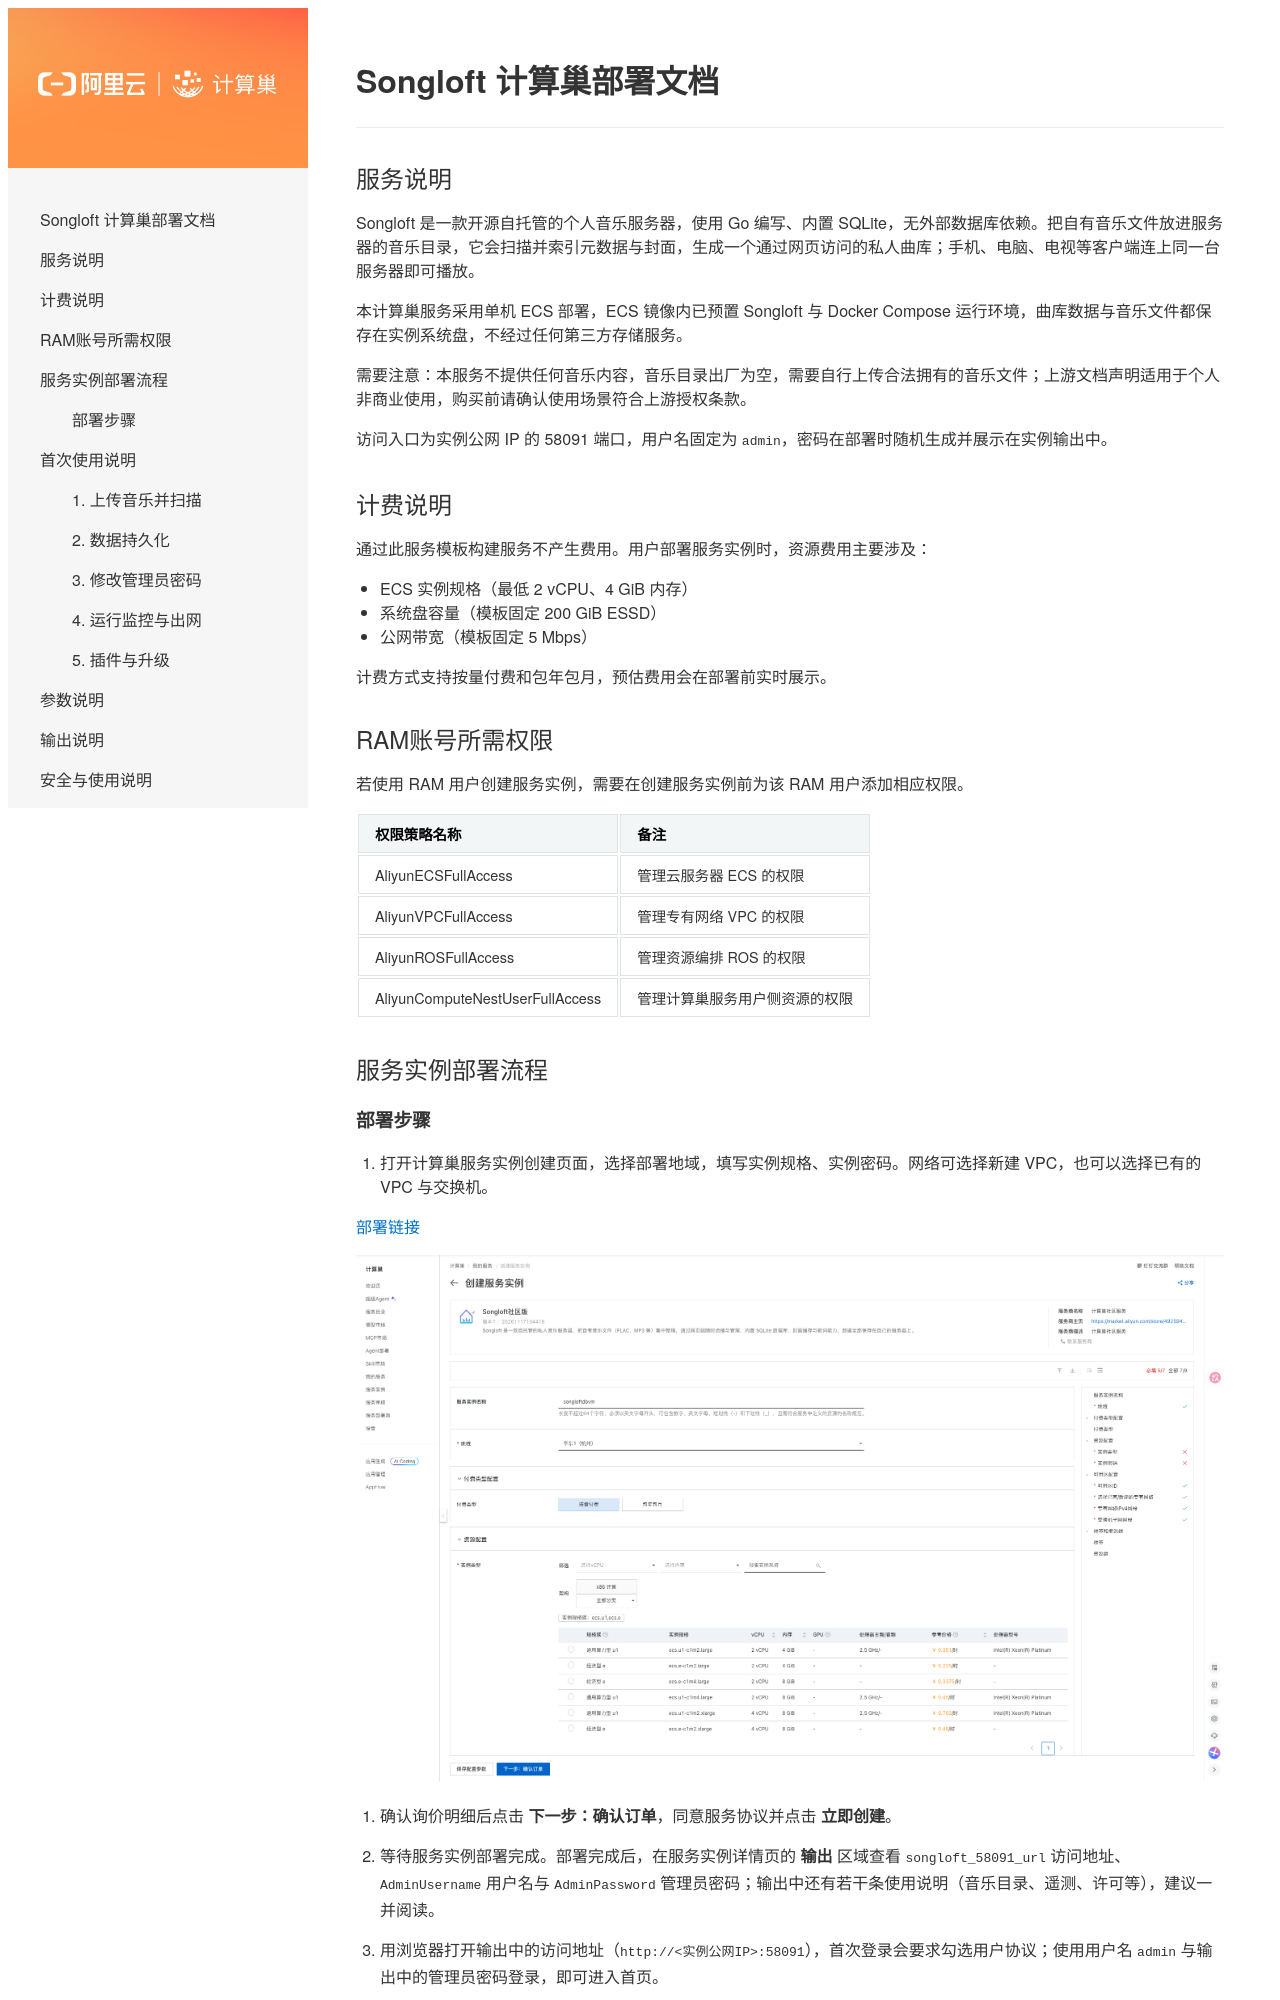

repository: aliyun-computenest/quickstart-songloft · page: index.html · generator: mkdocs

# Songloft 计算巢部署文档

## 服务说明

Songloft 是一款开源自托管的个人音乐服务器，使用 Go 编写、内置 SQLite，无外部数据库依赖。把自有音乐文件放进服务器的音乐目录，它会扫描并索引元数据与封面，生成一个通过网页访问的私人曲库；手机、电脑、电视等客户端连上同一台服务器即可播放。

本计算巢服务采用单机 ECS 部署，ECS 镜像内已预置 Songloft 与 Docker Compose 运行环境，曲库数据与音乐文件都保存在实例系统盘，不经过任何第三方存储服务。

需要注意：本服务不提供任何音乐内容，音乐目录出厂为空，需要自行上传合法拥有的音乐文件；上游文档声明适用于个人非商业使用，购买前请确认使用场景符合上游授权条款。

访问入口为实例公网 IP 的 58091 端口，用户名固定为 `admin`，密码在部署时随机生成并展示在实例输出中。

## 计费说明

通过此服务模板构建服务不产生费用。用户部署服务实例时，资源费用主要涉及：

- ECS 实例规格（最低 2 vCPU、4 GiB 内存）
- 系统盘容量（模板固定 200 GiB ESSD）
- 公网带宽（模板固定 5 Mbps）

计费方式支持按量付费和包年包月，预估费用会在部署前实时展示。

## RAM账号所需权限

若使用 RAM 用户创建服务实例，需要在创建服务实例前为该 RAM 用户添加相应权限。

| 权限策略名称 | 备注 |
| --- | --- |
| AliyunECSFullAccess | 管理云服务器 ECS 的权限 |
| AliyunVPCFullAccess | 管理专有网络 VPC 的权限 |
| AliyunROSFullAccess | 管理资源编排 ROS 的权限 |
| AliyunComputeNestUserFullAccess | 管理计算巢服务用户侧资源的权限 |

## 服务实例部署流程

### 部署步骤

1. 打开计算巢服务实例创建页面，选择部署地域，填写实例规格、实例密码。网络可选择新建 VPC，也可以选择已有的 VPC 与交换机。

   [部署链接](https://computenest.console.aliyun.com/service/instance/create/cn-hangzhou?type=user&ServiceId=service-020cdf9770534de0a7d8)

   ![创建服务实例](create-instance.png)

2. 确认询价明细后点击 **下一步：确认订单**，同意服务协议并点击 **立即创建**。

3. 等待服务实例部署完成。部署完成后，在服务实例详情页的 **输出** 区域查看 `songloft_58091_url` 访问地址、`AdminUsername` 用户名与 `AdminPassword` 管理员密码；输出中还有若干条使用说明（音乐目录、遥测、许可等），建议一并阅读。

4. 用浏览器打开输出中的访问地址（`http://<实例公网IP>:58091`），首次登录会要求勾选用户协议；使用用户名 `admin` 与输出中的管理员密码登录，即可进入首页。

## 首次使用说明
